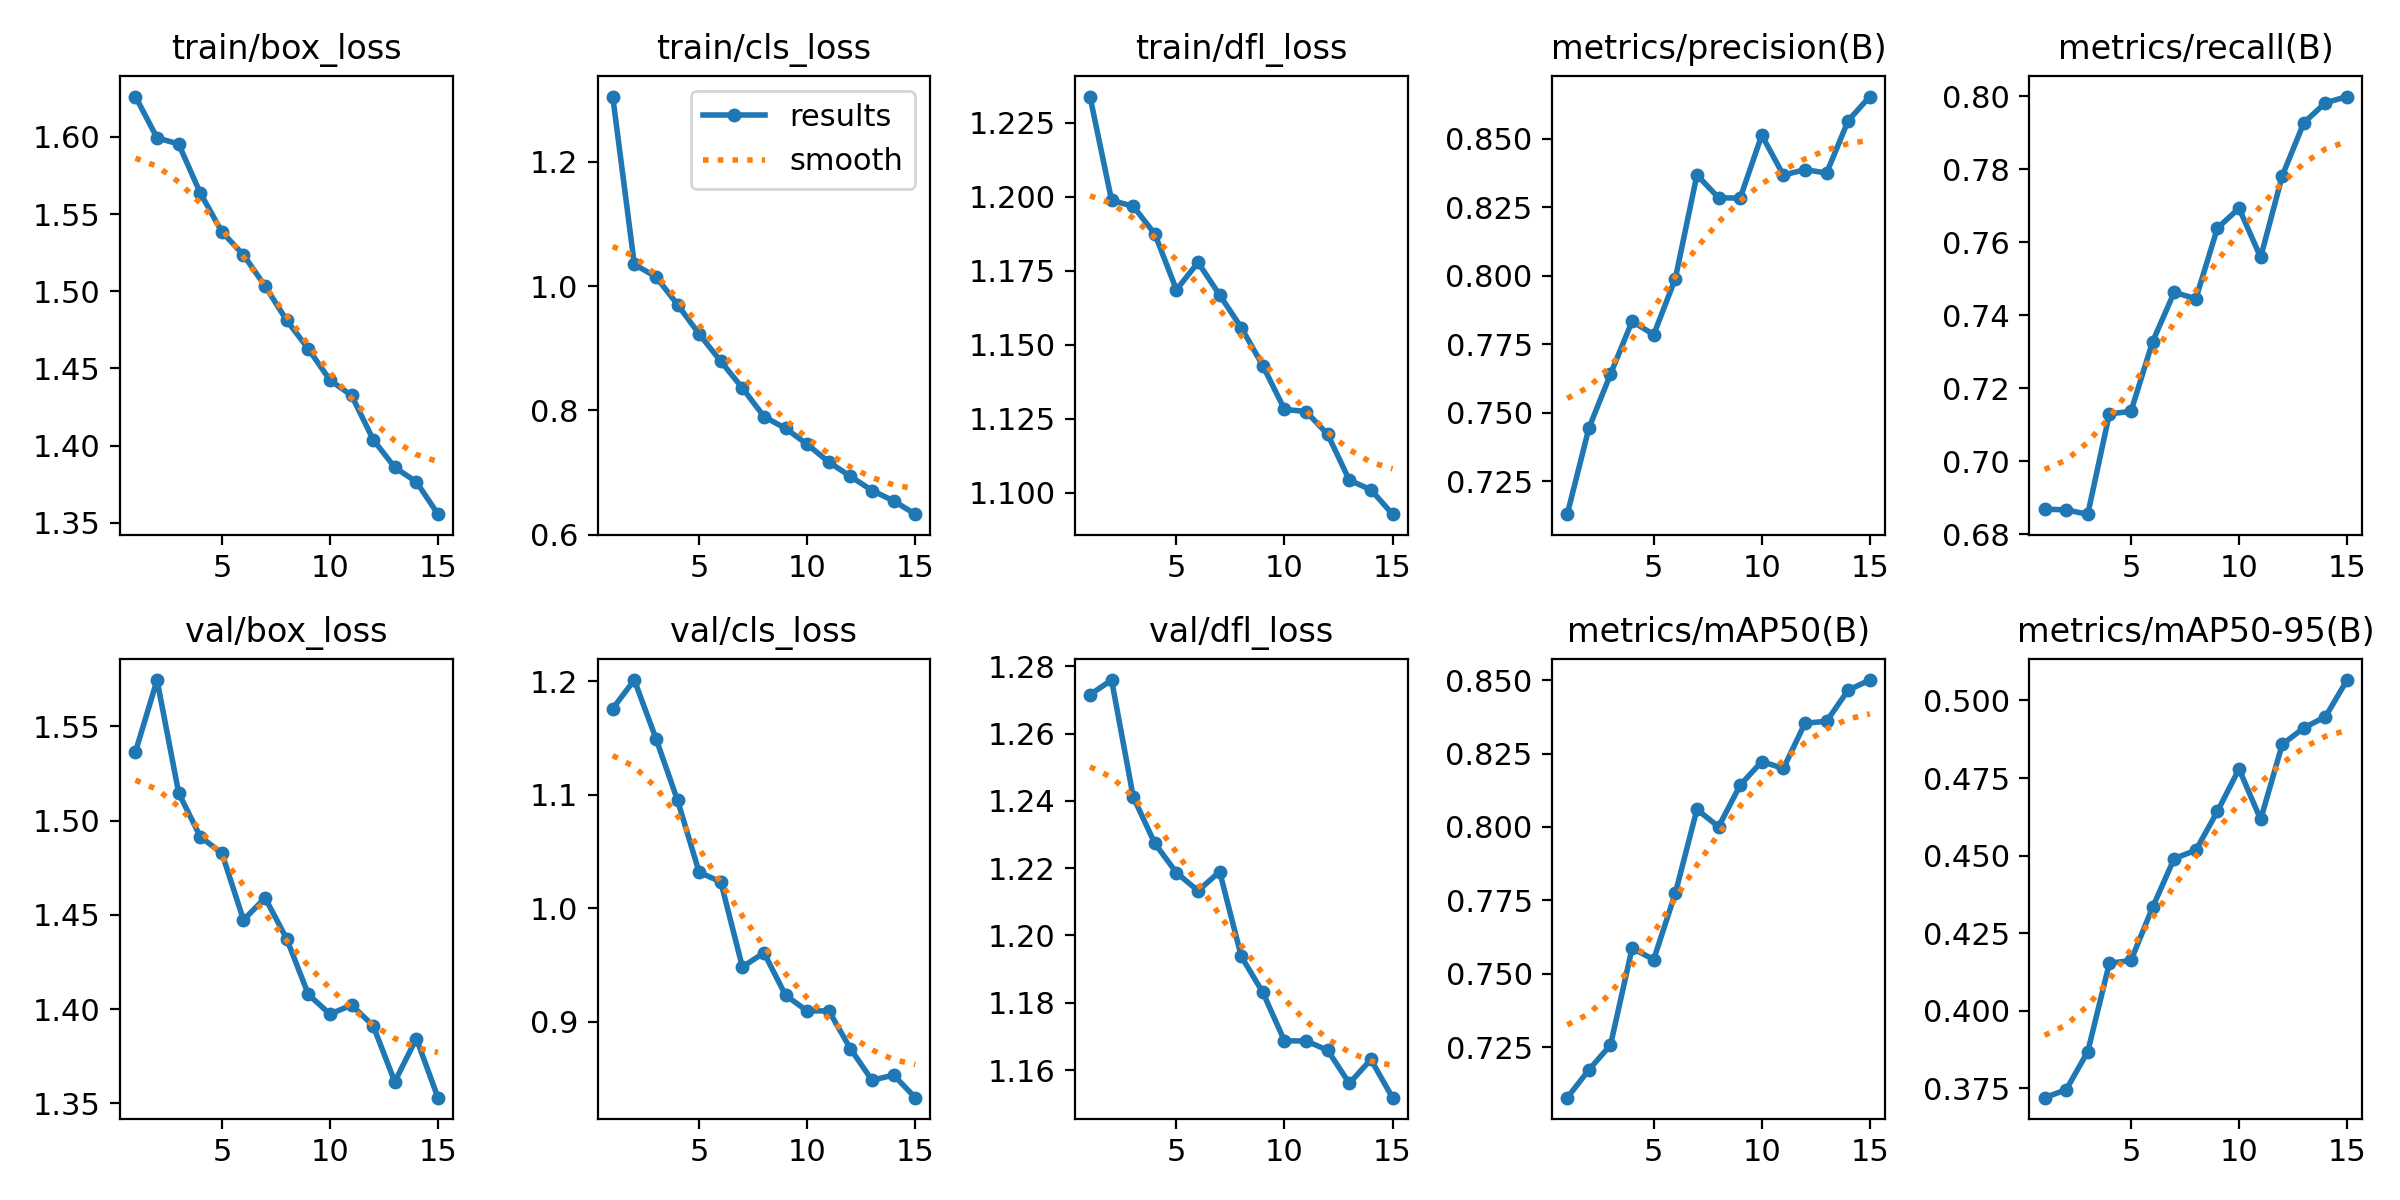

Source data for this figure (header and first rows):
epoch, time, train/box_loss, train/cls_loss, train/dfl_loss, metrics/precision(B), metrics/recall(B), metrics/mAP50(B), metrics/mAP50-95(B), val/box_loss, val/cls_loss, val/dfl_loss, lr/pg0, lr/pg1, lr/pg2
1, 105.8, 1.626, 1.305, 1.234, 0.713, 0.6869, 0.7078, 0.372, 1.536, 1.176, 1.272, 0.0004751, 0.0004751, 0.0004751
2, 202.9, 1.599, 1.035, 1.199, 0.7444, 0.6867, 0.7173, 0.3745, 1.574, 1.201, 1.276, 0.0008887, 0.0008887, 0.0008887
3, 297.2, 1.595, 1.015, 1.197, 0.7641, 0.6855, 0.7257, 0.3868, 1.515, 1.149, 1.241, 0.001239, 0.001239, 0.001239
4, 391, 1.564, 0.9703, 1.187, 0.7834, 0.713, 0.7587, 0.4153, 1.491, 1.095, 1.227, 0.001146, 0.001146, 0.001146
5, 484.9, 1.538, 0.9229, 1.169, 0.7785, 0.7137, 0.7548, 0.4162, 1.483, 1.032, 1.219, 0.001052, 0.001052, 0.001052
6, 599.6, 1.523, 0.8792, 1.178, 0.799, 0.7328, 0.7774, 0.4334, 1.447, 1.023, 1.213, 0.0009574, 0.0009574, 0.0009574
7, 692.7, 1.503, 0.8361, 1.167, 0.8369, 0.7463, 0.806, 0.4491, 1.459, 0.9483, 1.219, 0.0008631, 0.0008631, 0.0008631
8, 785.3, 1.481, 0.7902, 1.156, 0.8285, 0.7445, 0.8001, 0.4517, 1.437, 0.9607, 1.194, 0.0007688, 0.0007688, 0.0007688
9, 877.9, 1.463, 0.7709, 1.143, 0.8284, 0.7639, 0.8142, 0.4643, 1.408, 0.9234, 1.183, 0.0006745, 0.0006745, 0.0006745
10, 970.9, 1.442, 0.7455, 1.128, 0.8514, 0.7693, 0.8223, 0.4779, 1.397, 0.9095, 1.169, 0.0005802, 0.0005802, 0.0005802
11, 1062, 1.432, 0.7168, 1.127, 0.8368, 0.7559, 0.8199, 0.4617, 1.402, 0.9097, 1.169, 0.0004859, 0.0004859, 0.0004859
12, 1154, 1.404, 0.694, 1.12, 0.8388, 0.7782, 0.8353, 0.4858, 1.391, 0.8764, 1.166, 0.0003915, 0.0003915, 0.0003915
13, 1245, 1.386, 0.6711, 1.104, 0.8376, 0.7927, 0.836, 0.4912, 1.362, 0.8486, 1.156, 0.0002972, 0.0002972, 0.0002972
14, 1337, 1.376, 0.6544, 1.101, 0.8567, 0.7982, 0.8466, 0.4948, 1.384, 0.8532, 1.163, 0.0002029, 0.0002029, 0.0002029
15, 1429, 1.356, 0.633, 1.093, 0.8655, 0.7999, 0.85, 0.5066, 1.353, 0.8332, 1.152, 0.0001086, 0.0001086, 0.0001086
